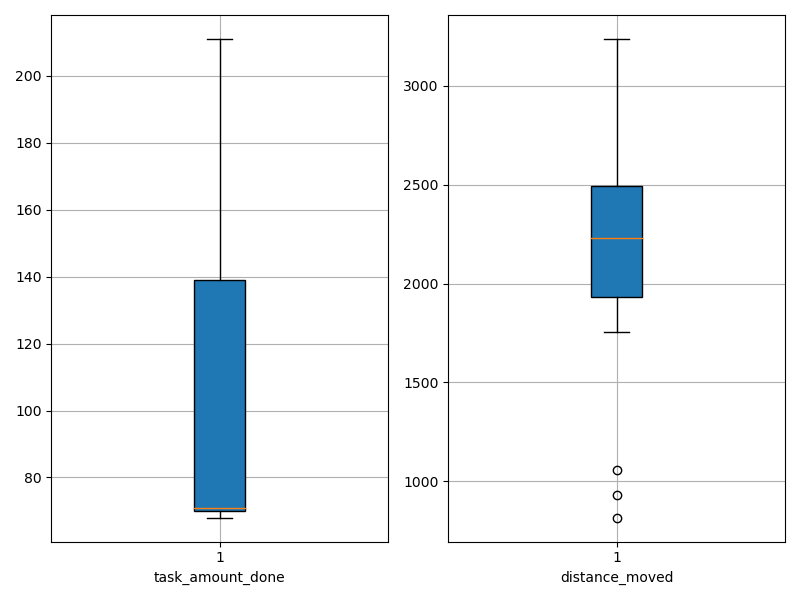

Source data for this figure (header and first rows):
agent_id, task_amount_done, distance_moved
0, 71.0, 1976
1, 140.0, 2076
2, 140.0, 1756
3, 142.0, 2362
4, 69.0, 2167
5, 70.0, 2732
6, 71.0, 2207
7, 71.0, 2040
8, 70.0, 1781
9, 69.0, 816.2
10, 211.0, 2299
11, 140.0, 2495
12, 139.0, 2582
13, 70.0, 2776
14, 69.0, 2320
15, 139.0, 2569
16, 139.0, 1821
17, 69.0, 1932
18, 71.0, 1857
19, 71.0, 3237
20, 71.0, 2109
21, 139.0, 1838
22, 70.0, 1934
23, 70.0, 2493
24, 139.0, 2006
25, 71.0, 2737
26, 139.0, 2358
27, 71.0, 2163
28, 141.0, 2357
29, 141.0, 2249
30, 71.0, 930.7
31, 71.0, 2117
32, 70.0, 2419
33, 68.0, 2859
34, 138.0, 2324
35, 70.0, 3169
36, 70.0, 2378
37, 139.0, 2768
38, 140.0, 1896
39, 70.0, 1056
